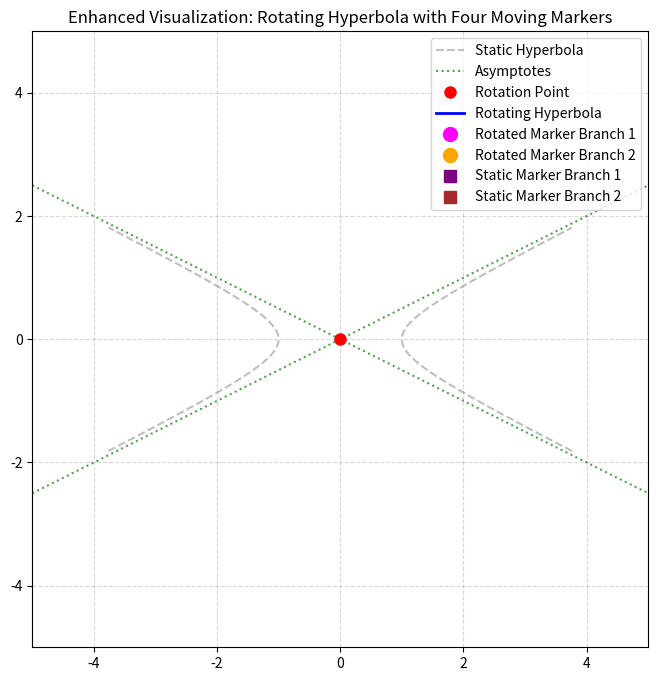

This figure's Python source:
import numpy as np
import matplotlib.pyplot as plt
from matplotlib.animation import FuncAnimation

# Hyperbola parameters for x^2/a^2 - y^2/b^2 = 1
a, b = 1, 0.5

# Parameter for hyperbola generation
t = np.linspace(-2, 2, 400)
# Two branches: using cosh/sinh for branch with x ≥ a and its mirror for x ≤ -a.
x_pos = a * np.cosh(t)
y_pos = b * np.sinh(t)
x_neg = -a * np.cosh(t)
y_neg = b * np.sinh(t)

# Asymptotes for the standard hyperbola: y = ± (b/a) x
x_asym = np.linspace(-5, 5, 200)
y_asym1 = (b/a) * x_asym
y_asym2 = -(b/a) * x_asym

fig, ax = plt.subplots(figsize=(8, 8))
ax.set_xlim(-5, 5)
ax.set_ylim(-5, 5)
ax.set_aspect('equal', 'box')
ax.grid(True, linestyle='--', alpha=0.5)
ax.set_title("Enhanced Visualization: Rotating Hyperbola with Four Moving Markers")

# Static hyperbola (unrotated) and asymptotes
line_static1, = ax.plot(x_pos, y_pos, color='gray', linestyle='--', alpha=0.5, label='Static Hyperbola')
line_static2, = ax.plot(x_neg, y_neg, color='gray', linestyle='--', alpha=0.5)
asymptote1, = ax.plot(x_asym, y_asym1, color='green', linestyle=':', alpha=0.7, label='Asymptotes')
asymptote2, = ax.plot(x_asym, y_asym2, color='green', linestyle=':', alpha=0.7)

# Fixed rotation point
origin, = ax.plot([0], [0], 'ro', markersize=8, label='Rotation Point')

# Rotating hyperbola (both branches)
line_rot1, = ax.plot([], [], color='blue', linewidth=2, label='Rotating Hyperbola')
line_rot2, = ax.plot([], [], color='blue', linewidth=2)

# Markers for rotated hyperbola branches
marker_rot1, = ax.plot([], [], 'o', color='magenta', markersize=10, label='Rotated Marker Branch 1')
marker_rot2, = ax.plot([], [], 'o', color='orange', markersize=10, label='Rotated Marker Branch 2')

# Markers for static hyperbola branches
marker_static1, = ax.plot([], [], 's', color='purple', markersize=8, label='Static Marker Branch 1')
marker_static2, = ax.plot([], [], 's', color='brown', markersize=8, label='Static Marker Branch 2')

# Trails for the rotated markers
trail_rot1, = ax.plot([], [], color='magenta', linestyle='-', linewidth=1, alpha=0.5)
trail_rot2, = ax.plot([], [], color='orange', linestyle='-', linewidth=1, alpha=0.5)
trail_rot1_x, trail_rot1_y = [], []
trail_rot2_x, trail_rot2_y = [], []

# Annotation for current rotation angle
angle_text = ax.text(0.05, 0.95, '', transform=ax.transAxes, fontsize=12, verticalalignment='top')

ax.legend(loc='upper right')

def init():
    line_rot1.set_data([], [])
    line_rot2.set_data([], [])
    marker_rot1.set_data([], [])
    marker_rot2.set_data([], [])
    marker_static1.set_data([], [])
    marker_static2.set_data([], [])
    trail_rot1.set_data([], [])
    trail_rot2.set_data([], [])
    angle_text.set_text('')
    return (line_rot1, line_rot2, marker_rot1, marker_rot2, marker_static1, marker_static2,
            trail_rot1, trail_rot2, angle_text)

def update(frame):
    # Convert the current frame (degrees) to radians.
    angle = np.radians(frame)
    cos_a, sin_a = np.cos(angle), np.sin(angle)
    
    # Rotate the hyperbola points for both branches.
    x_rot1 = cos_a * x_pos - sin_a * y_pos
    y_rot1 = sin_a * x_pos + cos_a * y_pos
    x_rot2 = cos_a * x_neg - sin_a * y_neg
    y_rot2 = sin_a * x_neg + cos_a * y_neg
    
    line_rot1.set_data(x_rot1, y_rot1)
    line_rot2.set_data(x_rot2, y_rot2)
    
    # Choose a parameter index that cycles over t.
    idx = int(frame) % len(t)
    
    # Update markers on the rotated hyperbola.
    x_marker_rot1 = x_rot1[idx]
    y_marker_rot1 = y_rot1[idx]
    x_marker_rot2 = x_rot2[idx]
    y_marker_rot2 = y_rot2[idx]
    marker_rot1.set_data(x_marker_rot1, y_marker_rot1)
    marker_rot2.set_data(x_marker_rot2, y_marker_rot2)
    
    # Update markers on the static hyperbola (unrotated).
    x_marker_static1 = x_pos[idx]
    y_marker_static1 = y_pos[idx]
    x_marker_static2 = x_neg[idx]
    y_marker_static2 = y_neg[idx]
    marker_static1.set_data(x_marker_static1, y_marker_static1)
    marker_static2.set_data(x_marker_static2, y_marker_static2)
    
    # Update trails for the rotated markers.
    trail_rot1_x.append(x_marker_rot1)
    trail_rot1_y.append(y_marker_rot1)
    trail_rot2_x.append(x_marker_rot2)
    trail_rot2_y.append(y_marker_rot2)
    
    # Limit the length of each trail for visual clarity.
    max_trail_length = 100
    if len(trail_rot1_x) > max_trail_length:
        del trail_rot1_x[0]
        del trail_rot1_y[0]
    if len(trail_rot2_x) > max_trail_length:
        del trail_rot2_x[0]
        del trail_rot2_y[0]
    
    trail_rot1.set_data(trail_rot1_x, trail_rot1_y)
    trail_rot2.set_data(trail_rot2_x, trail_rot2_y)
    
    # Update the annotation with the current rotation angle.
    angle_text.set_text(f'Rotation Angle: {frame:.1f}°')
    
    return (line_rot1, line_rot2, marker_rot1, marker_rot2, marker_static1, marker_static2,
            trail_rot1, trail_rot2, angle_text)

ani = FuncAnimation(fig, update, frames=np.linspace(0, 360, 360),
                    init_func=init, blit=True, interval=50)

plt.show()
